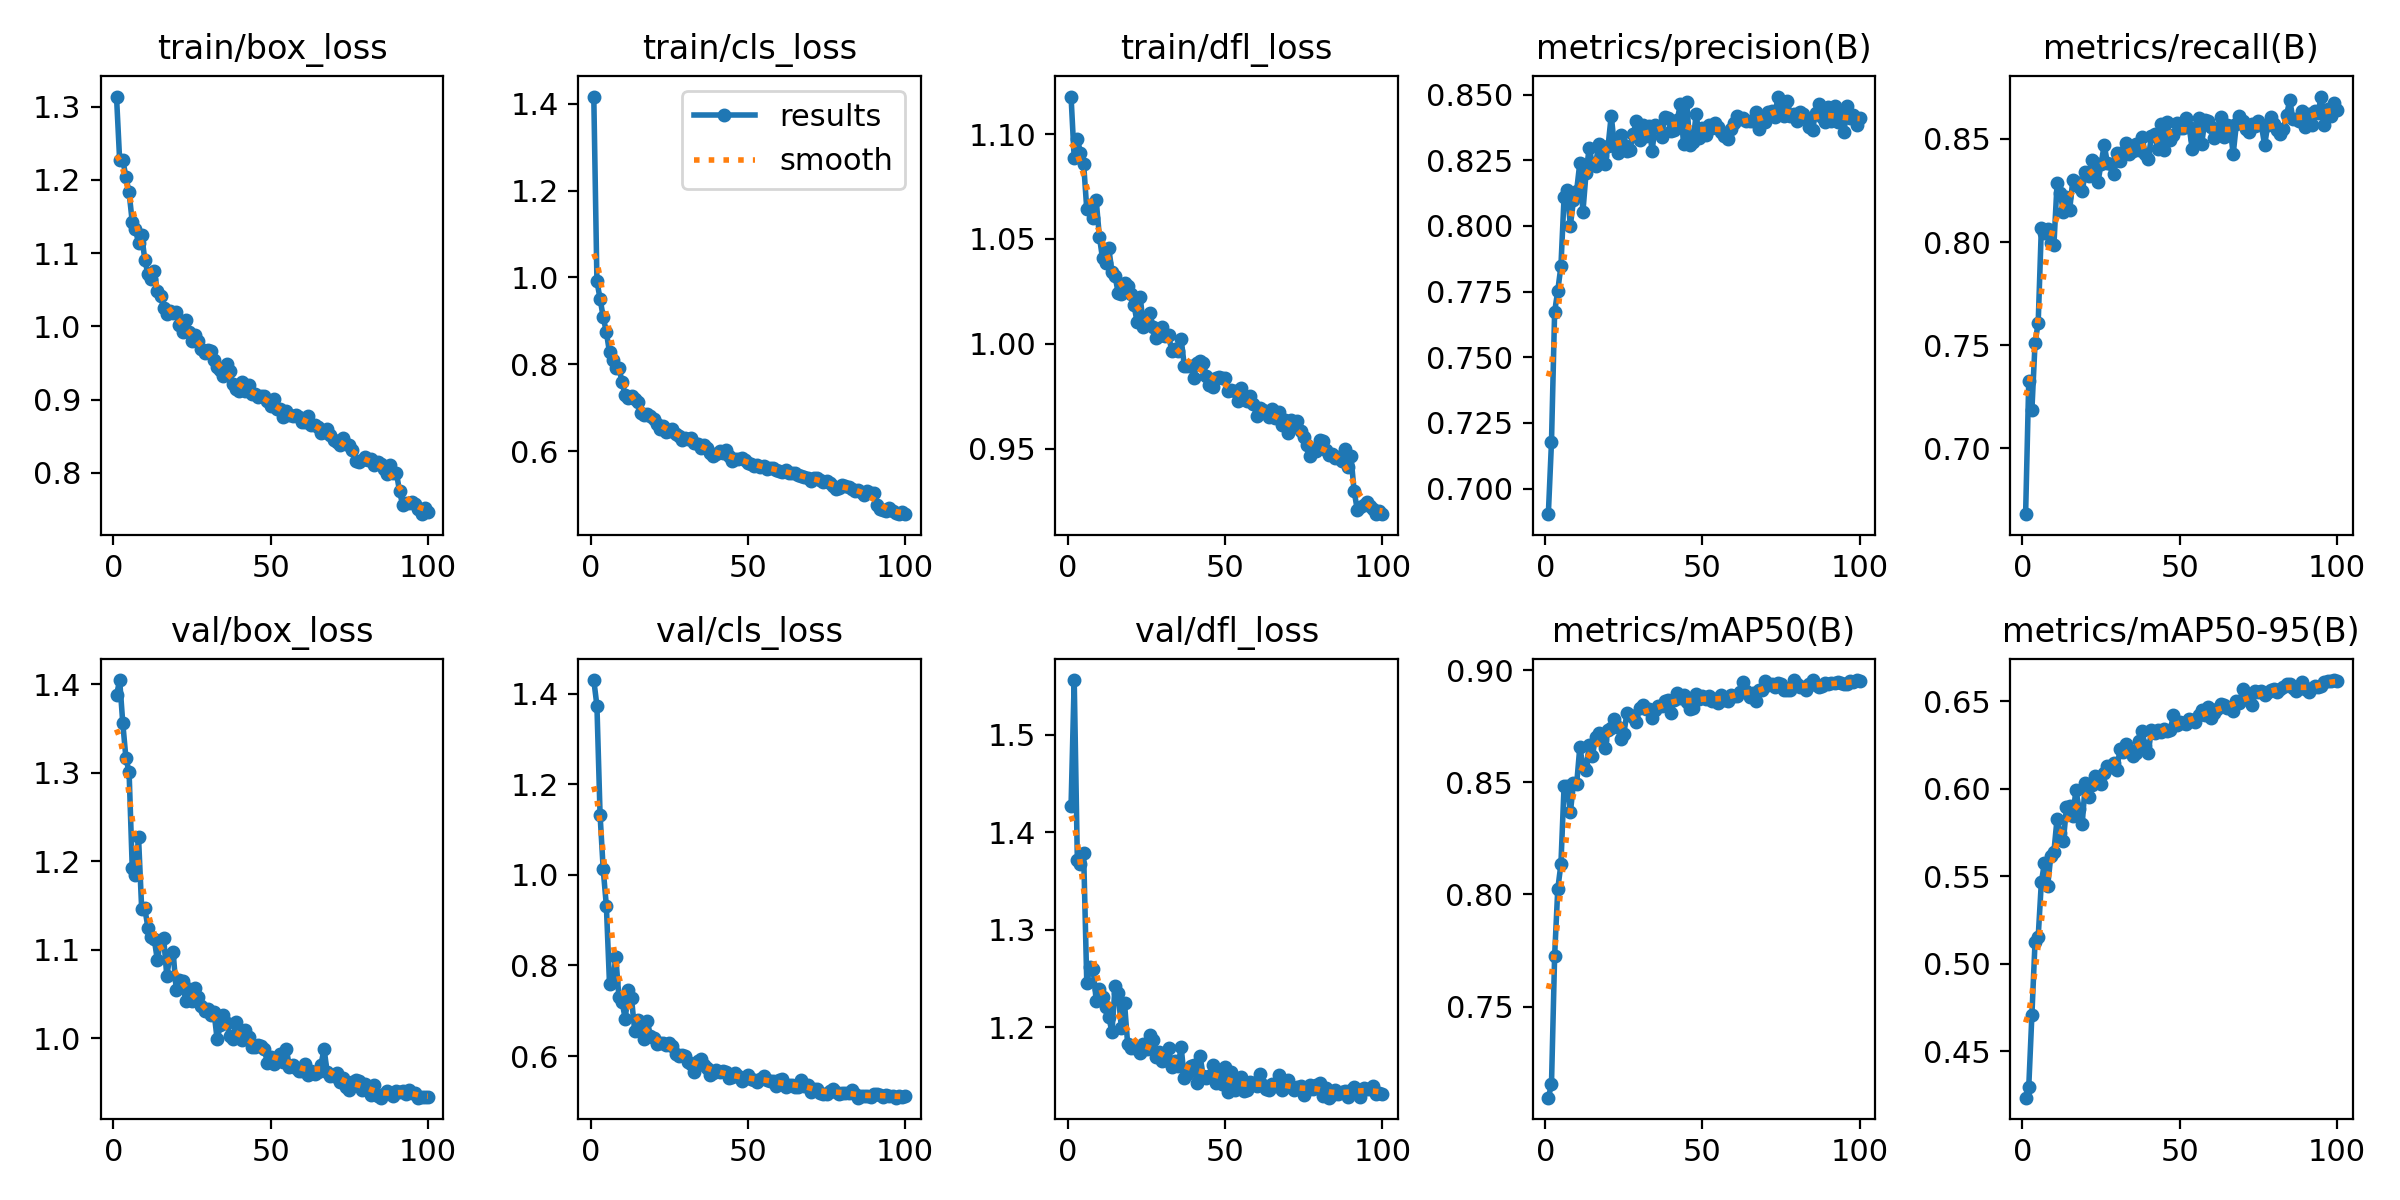

The data file committed next to this chart (first rows):
epoch, time, train/box_loss, train/cls_loss, train/dfl_loss, metrics/precision(B), metrics/recall(B), metrics/mAP50(B), metrics/mAP50-95(B), val/box_loss, val/cls_loss, val/dfl_loss, lr/pg0, lr/pg1, lr/pg2
1, 62.48, 1.314, 1.417, 1.118, 0.6903, 0.6681, 0.7094, 0.4233, 1.388, 1.43, 1.427, 0.0006622, 0.0006622, 0.0006622
2, 114.2, 1.227, 0.9914, 1.088, 0.7177, 0.7327, 0.7153, 0.4296, 1.405, 1.374, 1.556, 0.001316, 0.001316, 0.001316
3, 164.8, 1.228, 0.951, 1.098, 0.7673, 0.7187, 0.7726, 0.4707, 1.356, 1.133, 1.371, 0.001956, 0.001956, 0.001956
4, 214, 1.203, 0.9085, 1.091, 0.7754, 0.751, 0.8024, 0.5125, 1.316, 1.012, 1.367, 0.001941, 0.001941, 0.001941
5, 264.8, 1.183, 0.8743, 1.086, 0.7846, 0.7608, 0.8134, 0.5152, 1.301, 0.9316, 1.379, 0.001921, 0.001921, 0.001921
6, 314.4, 1.143, 0.8273, 1.064, 0.8109, 0.8068, 0.8482, 0.5464, 1.193, 0.7594, 1.245, 0.001901, 0.001901, 0.001901
7, 365.1, 1.133, 0.8104, 1.066, 0.8136, 0.8043, 0.8481, 0.5577, 1.185, 0.763, 1.262, 0.001881, 0.001881, 0.001881
8, 415.5, 1.114, 0.7911, 1.06, 0.8001, 0.8061, 0.8365, 0.5442, 1.227, 0.8184, 1.26, 0.001861, 0.001861, 0.001861
9, 465.4, 1.125, 0.7925, 1.068, 0.8099, 0.7997, 0.8494, 0.5612, 1.147, 0.7299, 1.227, 0.001842, 0.001842, 0.001842
10, 516.2, 1.091, 0.7586, 1.051, 0.8134, 0.7986, 0.8491, 0.5639, 1.147, 0.7197, 1.239, 0.001822, 0.001822, 0.001822
11, 565.2, 1.071, 0.7286, 1.041, 0.8239, 0.8284, 0.8655, 0.5828, 1.125, 0.682, 1.231, 0.001802, 0.001802, 0.001802
12, 616.1, 1.065, 0.722, 1.038, 0.8054, 0.824, 0.8576, 0.5745, 1.114, 0.7463, 1.221, 0.001782, 0.001782, 0.001782
13, 666.2, 1.075, 0.727, 1.046, 0.8203, 0.8147, 0.8554, 0.57, 1.112, 0.7272, 1.211, 0.001762, 0.001762, 0.001762
14, 716.2, 1.048, 0.7191, 1.034, 0.8297, 0.8218, 0.8666, 0.5893, 1.088, 0.6564, 1.195, 0.001743, 0.001743, 0.001743
15, 767, 1.042, 0.7123, 1.032, 0.8236, 0.8154, 0.8615, 0.5903, 1.111, 0.6806, 1.243, 0.001723, 0.001723, 0.001723
16, 816.3, 1.025, 0.6871, 1.024, 0.8227, 0.8298, 0.8701, 0.584, 1.113, 0.6633, 1.235, 0.001703, 0.001703, 0.001703
17, 867.2, 1.017, 0.6822, 1.024, 0.8314, 0.8292, 0.872, 0.5991, 1.07, 0.6385, 1.199, 0.001683, 0.001683, 0.001683
18, 917.6, 1.02, 0.6858, 1.029, 0.8265, 0.8265, 0.869, 0.5885, 1.095, 0.6779, 1.225, 0.001663, 0.001663, 0.001663
19, 967.5, 1.018, 0.6812, 1.028, 0.8236, 0.8246, 0.8652, 0.5799, 1.097, 0.6446, 1.183, 0.001644, 0.001644, 0.001644
20, 1018, 1.02, 0.6752, 1.024, 0.8304, 0.8338, 0.8734, 0.6034, 1.055, 0.6391, 1.179, 0.001624, 0.001624, 0.001624
21, 1068, 1.002, 0.6628, 1.019, 0.842, 0.8318, 0.8743, 0.5953, 1.065, 0.6256, 1.181, 0.001604, 0.001604, 0.001604
22, 1119, 0.9929, 0.651, 1.01, 0.8305, 0.8399, 0.8784, 0.6018, 1.065, 0.6285, 1.178, 0.001584, 0.001584, 0.001584
23, 1169, 1.009, 0.6589, 1.022, 0.8278, 0.8381, 0.8744, 0.6069, 1.042, 0.628, 1.174, 0.001564, 0.001564, 0.001564
24, 1226, 0.9917, 0.6451, 1.008, 0.8345, 0.829, 0.8693, 0.6058, 1.056, 0.6234, 1.183, 0.001545, 0.001545, 0.001545
25, 1283, 0.9805, 0.6472, 1.011, 0.831, 0.8379, 0.8716, 0.6027, 1.042, 0.6279, 1.177, 0.001525, 0.001525, 0.001525
26, 1336, 0.9886, 0.6513, 1.015, 0.8286, 0.8471, 0.8808, 0.6092, 1.057, 0.6215, 1.192, 0.001505, 0.001505, 0.001505
27, 1389, 0.9796, 0.6407, 1.008, 0.829, 0.8383, 0.8798, 0.6128, 1.047, 0.6053, 1.187, 0.001485, 0.001485, 0.001485
28, 1443, 0.9691, 0.6358, 1.003, 0.835, 0.8379, 0.879, 0.6125, 1.036, 0.6001, 1.17, 0.001465, 0.001465, 0.001465
29, 1497, 0.9638, 0.6269, 1.004, 0.84, 0.8329, 0.877, 0.6147, 1.03, 0.6034, 1.174, 0.001446, 0.001446, 0.001446
30, 1549, 0.9671, 0.6301, 1.008, 0.8326, 0.843, 0.883, 0.6104, 1.033, 0.6005, 1.165, 0.001426, 0.001426, 0.001426
31, 1602, 0.966, 0.6272, 1.004, 0.8383, 0.8394, 0.8842, 0.6227, 1.026, 0.5873, 1.167, 0.001406, 0.001406, 0.001406
32, 1656, 0.9547, 0.631, 1.004, 0.8343, 0.8438, 0.8825, 0.6208, 1.03, 0.5816, 1.179, 0.001386, 0.001386, 0.001386
33, 1709, 0.945, 0.6197, 0.9968, 0.8382, 0.8482, 0.8826, 0.6256, 0.9989, 0.5651, 1.16, 0.001366, 0.001366, 0.001366
34, 1762, 0.9407, 0.6159, 0.9977, 0.8286, 0.8429, 0.8788, 0.6218, 1.015, 0.5888, 1.166, 0.001347, 0.001347, 0.001347
35, 1815, 0.9327, 0.6066, 0.9968, 0.8384, 0.8442, 0.8822, 0.6187, 1.026, 0.5927, 1.16, 0.001327, 0.001327, 0.001327
36, 1869, 0.948, 0.6143, 1.002, 0.8378, 0.8473, 0.8839, 0.6202, 1.017, 0.5801, 1.18, 0.001307, 0.001307, 0.001307
37, 1923, 0.9386, 0.6064, 0.9897, 0.834, 0.8447, 0.8841, 0.6273, 1.002, 0.5738, 1.148, 0.001287, 0.001287, 0.001287
38, 1977, 0.9217, 0.5956, 0.9893, 0.8414, 0.8509, 0.8863, 0.6327, 0.9988, 0.5591, 1.152, 0.001267, 0.001267, 0.001267
39, 2029, 0.9142, 0.5882, 0.9895, 0.8412, 0.8429, 0.8867, 0.6243, 1.019, 0.5631, 1.161, 0.001248, 0.001248, 0.001248
40, 2083, 0.9119, 0.5938, 0.9837, 0.8361, 0.84, 0.8807, 0.6206, 1.001, 0.5684, 1.161, 0.001228, 0.001228, 0.001228
41, 2136, 0.9242, 0.6, 0.9909, 0.8366, 0.8513, 0.8869, 0.6333, 0.9976, 0.5648, 1.143, 0.001208, 0.001208, 0.001208
42, 2189, 0.9121, 0.5947, 0.992, 0.8404, 0.8522, 0.8897, 0.632, 1.009, 0.5665, 1.171, 0.001188, 0.001188, 0.001188
43, 2241, 0.9203, 0.6026, 0.991, 0.8464, 0.845, 0.8876, 0.6332, 1.002, 0.5648, 1.15, 0.001168, 0.001168, 0.001168
44, 2295, 0.9081, 0.5883, 0.9845, 0.8311, 0.8574, 0.8889, 0.6323, 0.9901, 0.5514, 1.149, 0.001149, 0.001149, 0.001149
45, 2348, 0.907, 0.5765, 0.9805, 0.8472, 0.8447, 0.8857, 0.6343, 0.99, 0.5527, 1.15, 0.001129, 0.001129, 0.001129
46, 2401, 0.9033, 0.5814, 0.9795, 0.8306, 0.8583, 0.8824, 0.6331, 0.9923, 0.5624, 1.162, 0.001109, 0.001109, 0.001109
47, 2455, 0.9055, 0.5818, 0.9839, 0.8318, 0.8496, 0.8833, 0.6333, 0.9912, 0.5564, 1.143, 0.001089, 0.001089, 0.001089
48, 2507, 0.9045, 0.5843, 0.9844, 0.8426, 0.852, 0.8895, 0.642, 0.9874, 0.5448, 1.156, 0.001069, 0.001069, 0.001069
49, 2558, 0.8983, 0.5787, 0.9839, 0.8336, 0.8578, 0.8872, 0.6365, 0.9724, 0.5541, 1.142, 0.00105, 0.00105, 0.00105
50, 2609, 0.8908, 0.5734, 0.9837, 0.8371, 0.8553, 0.8885, 0.6383, 0.9786, 0.5584, 1.159, 0.00103, 0.00103, 0.00103
51, 2659, 0.9002, 0.5712, 0.9775, 0.8348, 0.8552, 0.887, 0.6372, 0.9707, 0.5485, 1.134, 0.00101, 0.00101, 0.00101
52, 2710, 0.8872, 0.565, 0.9779, 0.8386, 0.8601, 0.8884, 0.637, 0.9765, 0.5478, 1.154, 0.0009902, 0.0009902, 0.0009902
53, 2760, 0.8875, 0.568, 0.9775, 0.8371, 0.8559, 0.8862, 0.6396, 0.9827, 0.5429, 1.136, 0.0009704, 0.0009704, 0.0009704
54, 2811, 0.8759, 0.5639, 0.9727, 0.8392, 0.8448, 0.8871, 0.6391, 0.9733, 0.549, 1.142, 0.0009506, 0.0009506, 0.0009506
55, 2862, 0.884, 0.5665, 0.9791, 0.8376, 0.8498, 0.8852, 0.6379, 0.9878, 0.5551, 1.15, 0.0009308, 0.0009308, 0.0009308
56, 2912, 0.8786, 0.5597, 0.9738, 0.8356, 0.8603, 0.8887, 0.6423, 0.9677, 0.5465, 1.134, 0.000911, 0.000911, 0.000911
57, 2964, 0.8781, 0.5614, 0.9728, 0.8341, 0.8475, 0.8869, 0.6448, 0.9697, 0.5445, 1.136, 0.0008912, 0.0008912, 0.0008912
58, 3014, 0.8796, 0.561, 0.9752, 0.8331, 0.8592, 0.8861, 0.6422, 0.9669, 0.5445, 1.145, 0.0008714, 0.0008714, 0.0008714
59, 3065, 0.8756, 0.556, 0.9714, 0.8368, 0.8586, 0.8888, 0.6465, 0.9631, 0.5334, 1.143, 0.0008516, 0.0008516, 0.0008516
60, 3117, 0.8692, 0.5549, 0.9657, 0.8391, 0.8559, 0.8884, 0.6406, 0.9627, 0.5469, 1.14, 0.0008318, 0.0008318, 0.0008318
... 40 more rows
